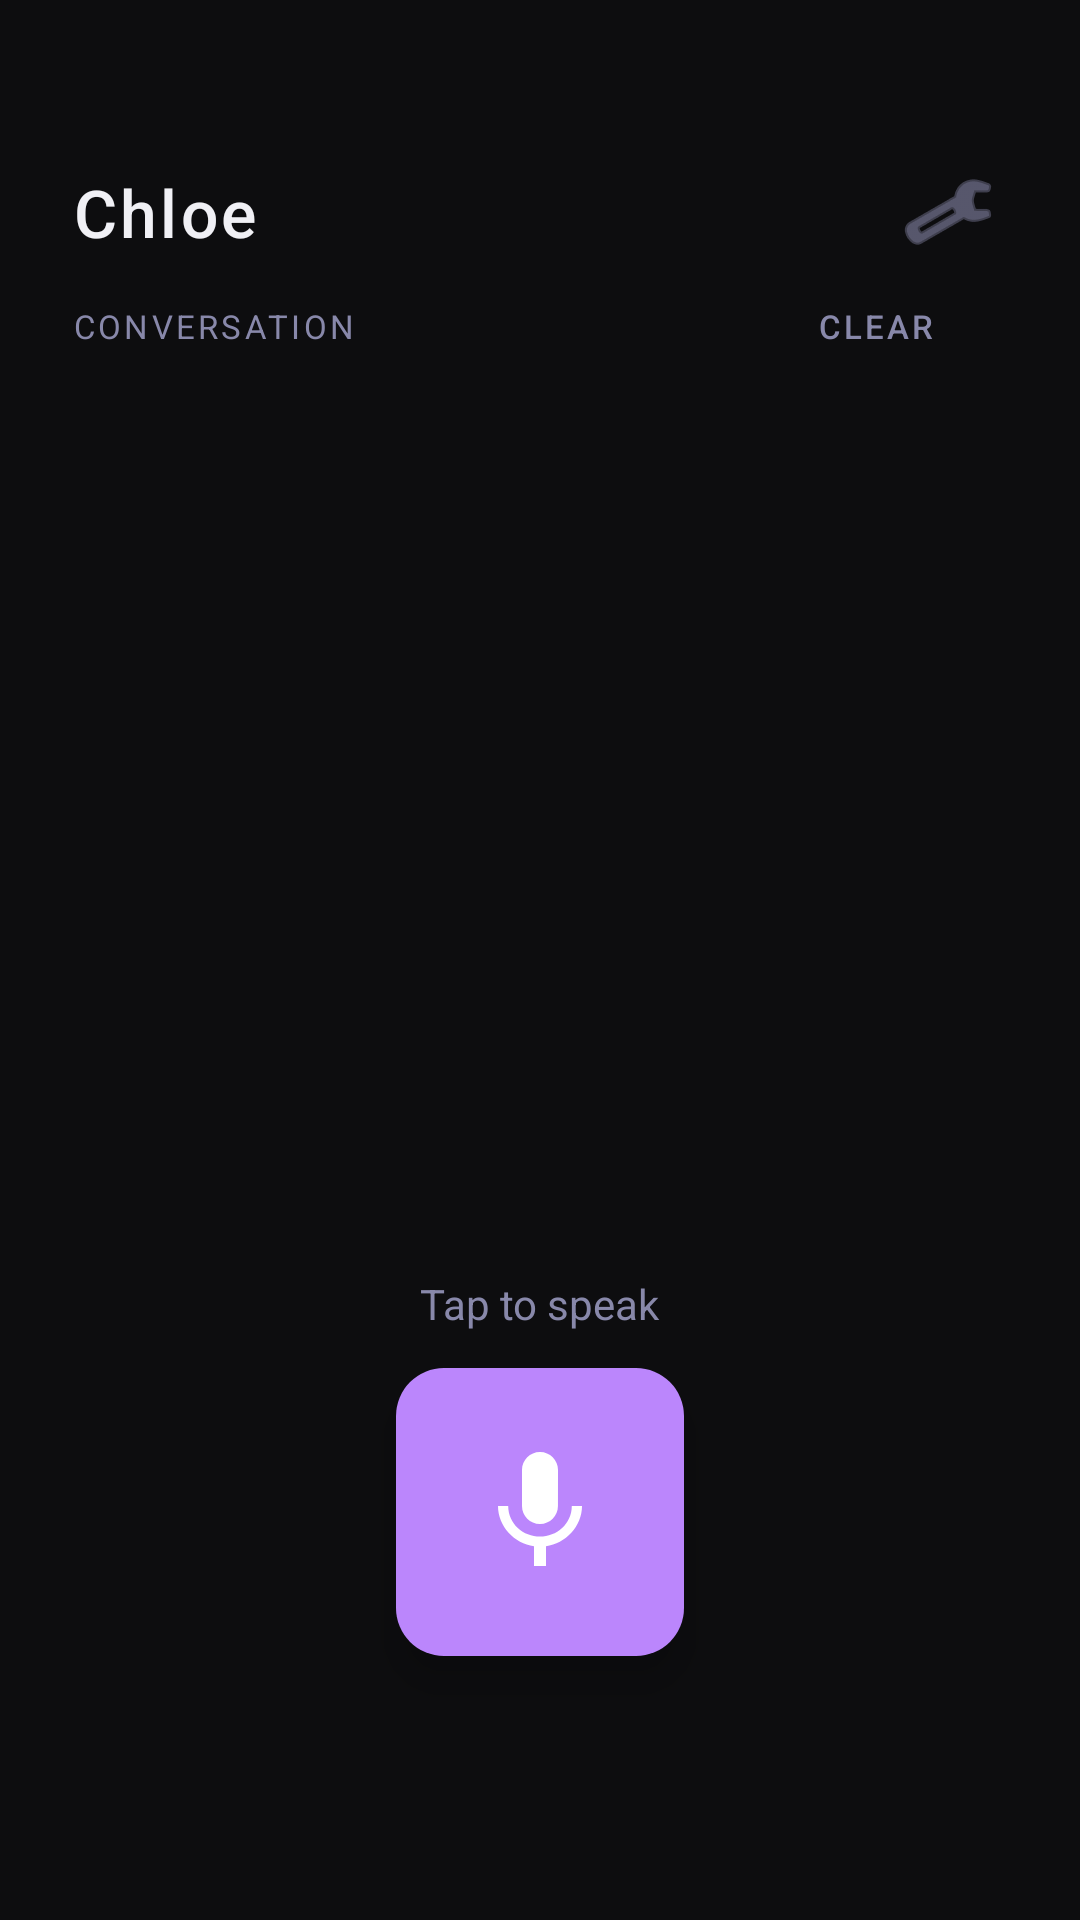

Produce the Android XML layout that renders to this screen, including the resource entries it uses.
<!-- AndroidManifest.xml: application theme Theme.OpenClawVoice -->
<!-- res/layout/activity_main.xml -->
<?xml version="1.0" encoding="utf-8"?>
<androidx.constraintlayout.widget.ConstraintLayout
    xmlns:android="http://schemas.android.com/apk/res/android"
    xmlns:app="http://schemas.android.com/apk/res-auto"
    android:layout_width="match_parent"
    android:layout_height="match_parent"
    android:background="@color/background"
    android:padding="24dp">

    
    <com.google.android.material.textview.MaterialTextView
        android:id="@+id/titleText"
        android:layout_width="0dp"
        android:layout_height="wrap_content"
        android:text="@string/app_name"
        android:textColor="@color/text_primary"
        android:textSize="22sp"
        android:letterSpacing="0.05"
        android:fontFamily="sans-serif-medium"
        app:layout_constraintTop_toTopOf="parent"
        app:layout_constraintStart_toStartOf="parent"
        app:layout_constraintEnd_toStartOf="@id/settingsButton"
        android:layout_marginTop="32dp" />

    
    <ImageButton
        android:id="@+id/settingsButton"
        android:layout_width="40dp"
        android:layout_height="40dp"
        android:src="@android:drawable/ic_menu_manage"
        android:background="?attr/selectableItemBackgroundBorderless"
        android:tint="@color/text_secondary"
        android:contentDescription="Settings"
        app:layout_constraintTop_toTopOf="@id/titleText"
        app:layout_constraintBottom_toBottomOf="@id/titleText"
        app:layout_constraintEnd_toEndOf="parent" />

    
    <com.google.android.material.card.MaterialCardView
        android:id="@+id/modelsWarningCard"
        android:layout_width="0dp"
        android:layout_height="wrap_content"
        android:visibility="gone"
        app:cardBackgroundColor="@color/surface_variant"
        app:cardCornerRadius="12dp"
        app:layout_constraintTop_toBottomOf="@id/titleText"
        app:layout_constraintStart_toStartOf="parent"
        app:layout_constraintEnd_toEndOf="parent"
        android:layout_marginTop="16dp">

        <LinearLayout
            android:layout_width="match_parent"
            android:layout_height="wrap_content"
            android:orientation="vertical"
            android:padding="16dp">

            <com.google.android.material.textview.MaterialTextView
                android:layout_width="match_parent"
                android:layout_height="wrap_content"
                android:text="@string/models_missing_title"
                android:textColor="@color/warning"
                android:textSize="16sp"
                android:fontFamily="sans-serif-medium" />

            <com.google.android.material.textview.MaterialTextView
                android:layout_width="match_parent"
                android:layout_height="wrap_content"
                android:text="@string/models_missing_body"
                android:textColor="@color/text_secondary"
                android:textSize="13sp"
                android:layout_marginTop="8dp"
                android:lineSpacingMultiplier="1.4" />

        </LinearLayout>
    </com.google.android.material.card.MaterialCardView>

    
    <com.google.android.material.textview.MaterialTextView
        android:id="@+id/historyLabel"
        android:layout_width="0dp"
        android:layout_height="wrap_content"
        android:text="Conversation"
        android:textSize="11sp"
        android:textColor="@color/text_secondary"
        android:textAllCaps="true"
        android:letterSpacing="0.1"
        app:layout_constraintTop_toBottomOf="@id/modelsWarningCard"
        app:layout_constraintStart_toStartOf="parent"
        app:layout_constraintEnd_toStartOf="@id/clearHistoryButton"
        android:layout_marginTop="16dp" />

    <com.google.android.material.button.MaterialButton
        android:id="@+id/clearHistoryButton"
        style="@style/Widget.MaterialComponents.Button.TextButton"
        android:layout_width="wrap_content"
        android:layout_height="wrap_content"
        android:text="Clear"
        android:textSize="11sp"
        android:textColor="@color/text_secondary"
        android:minHeight="0dp"
        android:paddingTop="0dp"
        android:paddingBottom="0dp"
        app:layout_constraintTop_toTopOf="@id/historyLabel"
        app:layout_constraintBottom_toBottomOf="@id/historyLabel"
        app:layout_constraintEnd_toEndOf="parent" />

    
    <androidx.recyclerview.widget.RecyclerView
        android:id="@+id/conversationRecyclerView"
        android:layout_width="0dp"
        android:layout_height="0dp"
        android:clipToPadding="false"
        android:paddingTop="8dp"
        app:layout_constraintTop_toBottomOf="@id/historyLabel"
        app:layout_constraintBottom_toTopOf="@id/waveformView"
        app:layout_constraintStart_toStartOf="parent"
        app:layout_constraintEnd_toEndOf="parent"
        android:layout_marginTop="4dp"
        android:layout_marginBottom="16dp" />

    
    <ai.openclaw.voice.ui.WaveformView
        android:id="@+id/waveformView"
        android:layout_width="0dp"
        android:layout_height="64dp"
        android:visibility="gone"
        app:layout_constraintBottom_toTopOf="@id/micButton"
        app:layout_constraintStart_toStartOf="parent"
        app:layout_constraintEnd_toEndOf="parent"
        android:layout_marginBottom="32dp" />

    
    <com.google.android.material.textview.MaterialTextView
        android:id="@+id/statusText"
        android:layout_width="wrap_content"
        android:layout_height="wrap_content"
        android:text="@string/status_idle"
        android:textColor="@color/text_secondary"
        android:textSize="14sp"
        app:layout_constraintBottom_toTopOf="@id/micButton"
        app:layout_constraintStart_toStartOf="parent"
        app:layout_constraintEnd_toEndOf="parent"
        android:layout_marginBottom="12dp" />

    
    <com.google.android.material.floatingactionbutton.FloatingActionButton
        android:id="@+id/micButton"
        android:layout_width="96dp"
        android:layout_height="96dp"
        android:src="@drawable/ic_mic"
        app:fabCustomSize="96dp"
        app:maxImageSize="48dp"
        app:backgroundTint="@color/mic_button_bg"
        app:tint="@color/mic_button_icon"
        app:elevation="8dp"
        app:layout_constraintBottom_toBottomOf="parent"
        app:layout_constraintStart_toStartOf="parent"
        app:layout_constraintEnd_toEndOf="parent"
        android:layout_marginBottom="64dp" />

</androidx.constraintlayout.widget.ConstraintLayout>
<!-- resources referenced by this layout -->
<resources>
  <color name="background">#0D0D0F</color>
  <color name="mic_button_bg">#BB86FC</color>
  <color name="mic_button_icon">#FFFFFF</color>
  <color name="surface_variant">#1F1A2E</color>
  <color name="text_primary">#F0F0F5</color>
  <color name="text_secondary">#8888AA</color>
  <color name="warning">#FFB74D</color>
  <!-- drawable ic_mic (drawable) -->
  <?xml version="1.0" encoding="utf-8"?>
  <vector xmlns:android="http://schemas.android.com/apk/res/android"
      android:width="36dp"
      android:height="36dp"
      android:viewportWidth="24"
      android:viewportHeight="24">
      <path
          android:fillColor="#FFFFFF"
          android:pathData="M12,14c1.66,0 2.99,-1.34 2.99,-3L15,5c0,-1.66 -1.34,-3 -3,-3S9,3.34 9,5v6c0,1.66 1.34,3 3,3zM17.3,11c0,3 -2.54,5.1 -5.3,5.1S6.7,14 6.7,11H5c0,3.41 2.72,6.23 6,6.72V21h2v-3.28c3.28,-0.48 6,-3.3 6,-6.72h-1.7z"/>
  </vector>
  <string name="app_name">Chloe</string>
  <string name="models_missing_body">Run scripts/download_models.sh to download the Whisper STT and Kokoro TTS models, then reinstall the app. See MODEL_SETUP.md for details.</string>
  <string name="models_missing_title">⚠ AI Models Not Found</string>
  <string name="status_idle">Tap to speak</string>
  <style name="Theme.OpenClawVoice" parent="Theme.Material3.Dark.NoActionBar">
          <item name="colorPrimary">@color/accent</item>
          <item name="colorPrimaryVariant">@color/accent_dark</item>
          <item name="colorOnPrimary">@color/white</item>
          <item name="colorSecondary">@color/teal_200</item>
          <item name="colorOnSecondary">@color/black</item>
          <item name="colorError">#CF6679</item>
          <item name="colorOnError">@color/black</item>
          <item name="colorSurface">@color/surface</item>
          <item name="colorOnSurface">@color/text_primary</item>
          <item name="android:colorBackground">@color/background</item>
          <item name="android:statusBarColor">@color/background</item>
          <item name="android:navigationBarColor">@color/background</item>
      </style>
  <color name="accent">#BB86FC</color>
  <color name="accent_dark">#6200EE</color>
  <color name="white">#FFFFFFFF</color>
  <color name="teal_200">#FF03DAC5</color>
  <color name="black">#FF000000</color>
  <color name="surface">#1A1A1F</color>
</resources>
